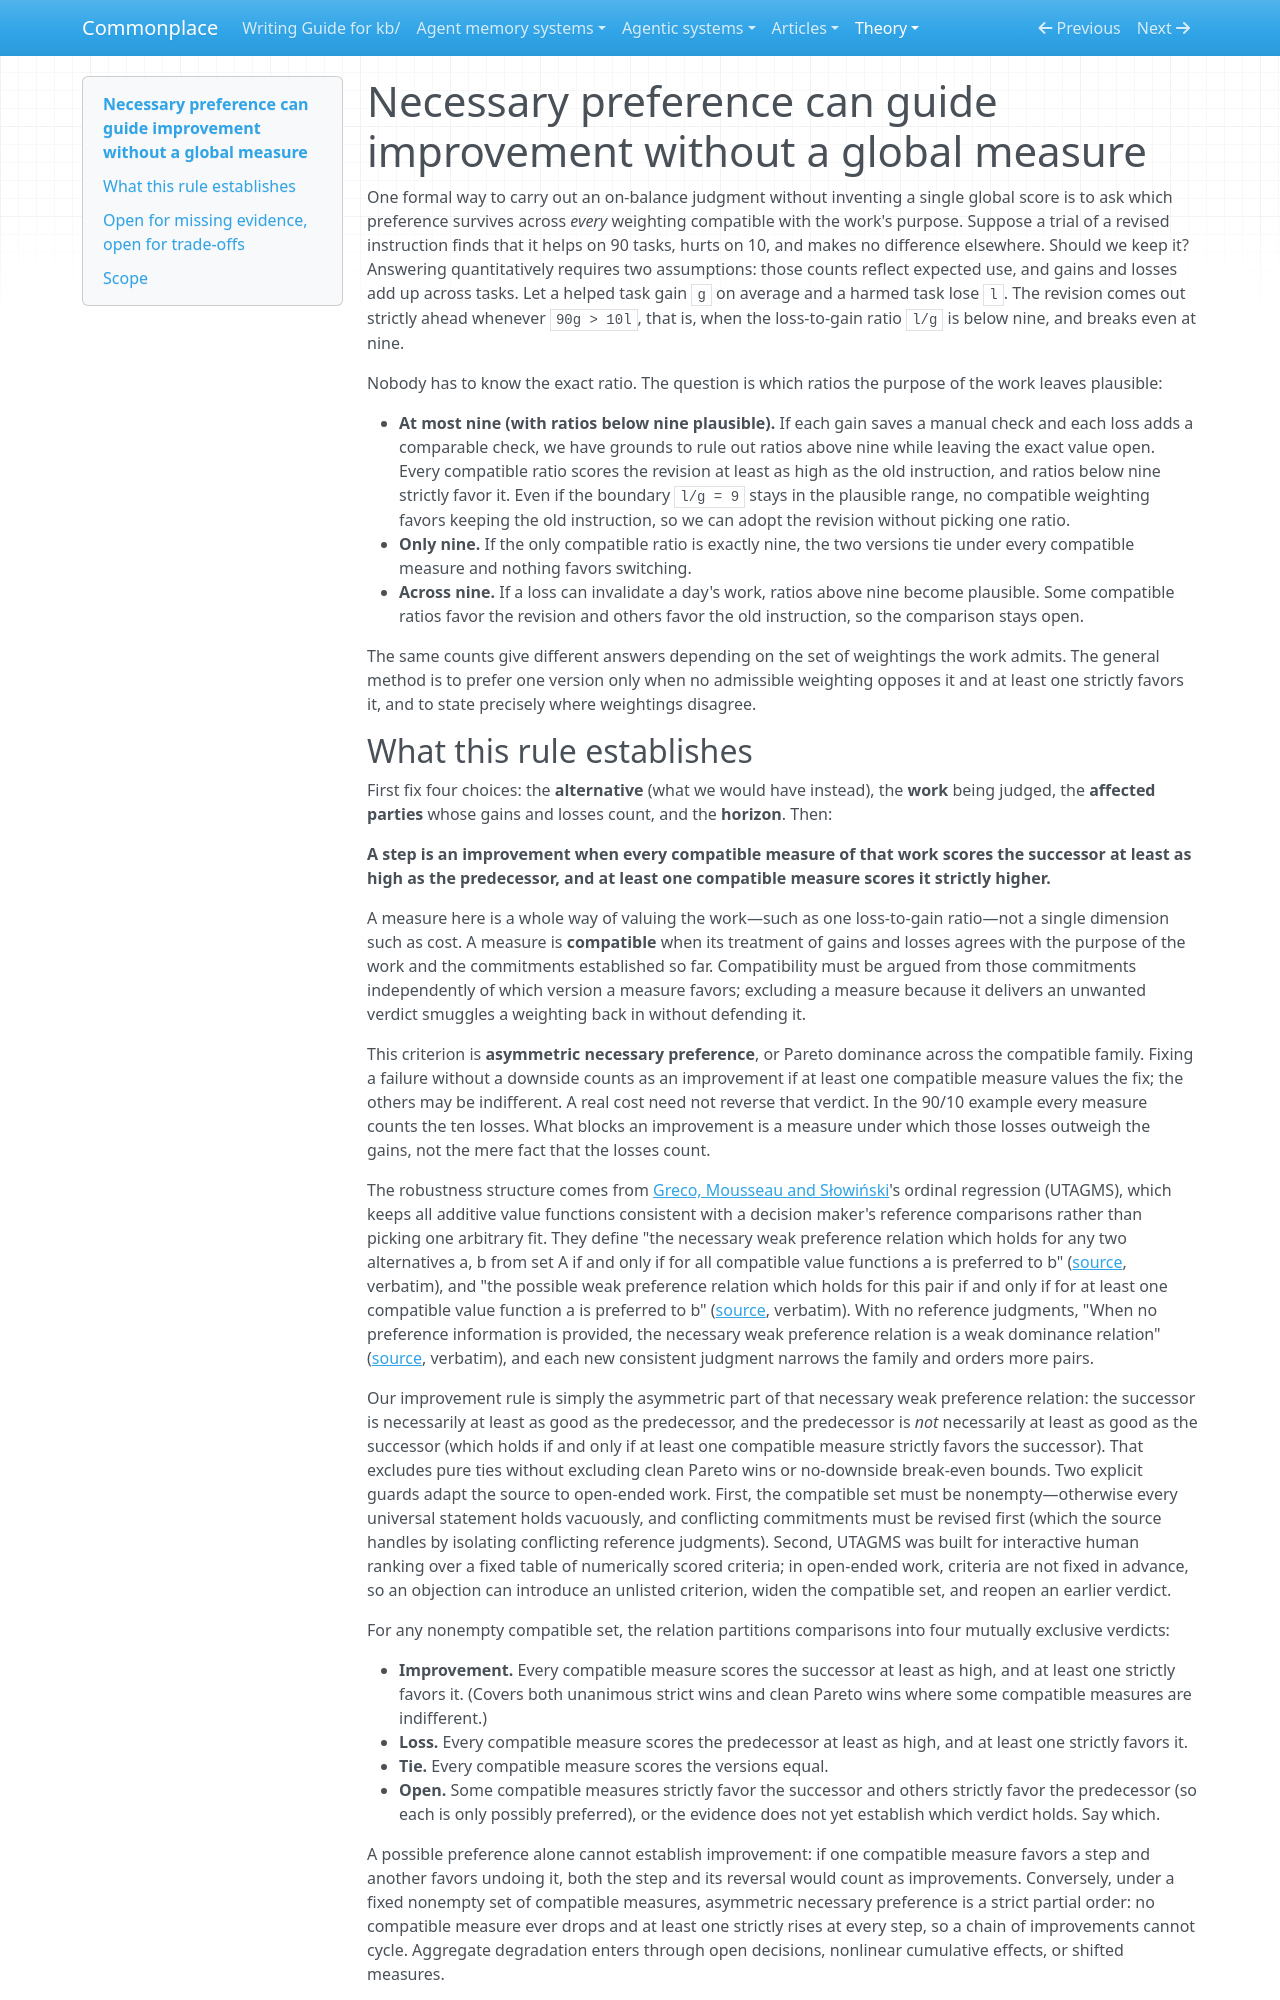

repository: zby/commonplace · page: theory/necessary-preference-can-guide-improvement-without-a-global-measure/index.html · generator: mkdocs

---
description: "Proposes asymmetric necessary preference across compatible measures as one formal way to make on-balance judgments without a global score, admitting Pareto wins with four verdicts"
type: types/note.md
traits: [title-as-claim, has-comparison, has-external-sources]
tags: [evaluation, self-improving-systems, robust-comparison]
---

# Necessary preference can guide improvement without a global measure

One formal way to carry out an on-balance judgment without inventing a single global score is to ask which preference survives across *every* weighting compatible with the work's purpose. Suppose a trial of a revised instruction finds that it helps on 90 tasks, hurts on 10, and makes no difference elsewhere. Should we keep it? Answering quantitatively requires two assumptions: those counts reflect expected use, and gains and losses add up across tasks. Let a helped task gain `g` on average and a harmed task lose `l`. The revision comes out strictly ahead whenever `90g > 10l`, that is, when the loss-to-gain ratio `l/g` is below nine, and breaks even at nine.

Nobody has to know the exact ratio. The question is which ratios the purpose of the work leaves plausible:

- **At most nine (with ratios below nine plausible).** If each gain saves a manual check and each loss adds a comparable check, we have grounds to rule out ratios above nine while leaving the exact value open. Every compatible ratio scores the revision at least as high as the old instruction, and ratios below nine strictly favor it. Even if the boundary `l/g = 9` stays in the plausible range, no compatible weighting favors keeping the old instruction, so we can adopt the revision without picking one ratio.
- **Only nine.** If the only compatible ratio is exactly nine, the two versions tie under every compatible measure and nothing favors switching.
- **Across nine.** If a loss can invalidate a day's work, ratios above nine become plausible. Some compatible ratios favor the revision and others favor the old instruction, so the comparison stays open.

The same counts give different answers depending on the set of weightings the work admits. The general method is to prefer one version only when no admissible weighting opposes it and at least one strictly favors it, and to state precisely where weightings disagree.
